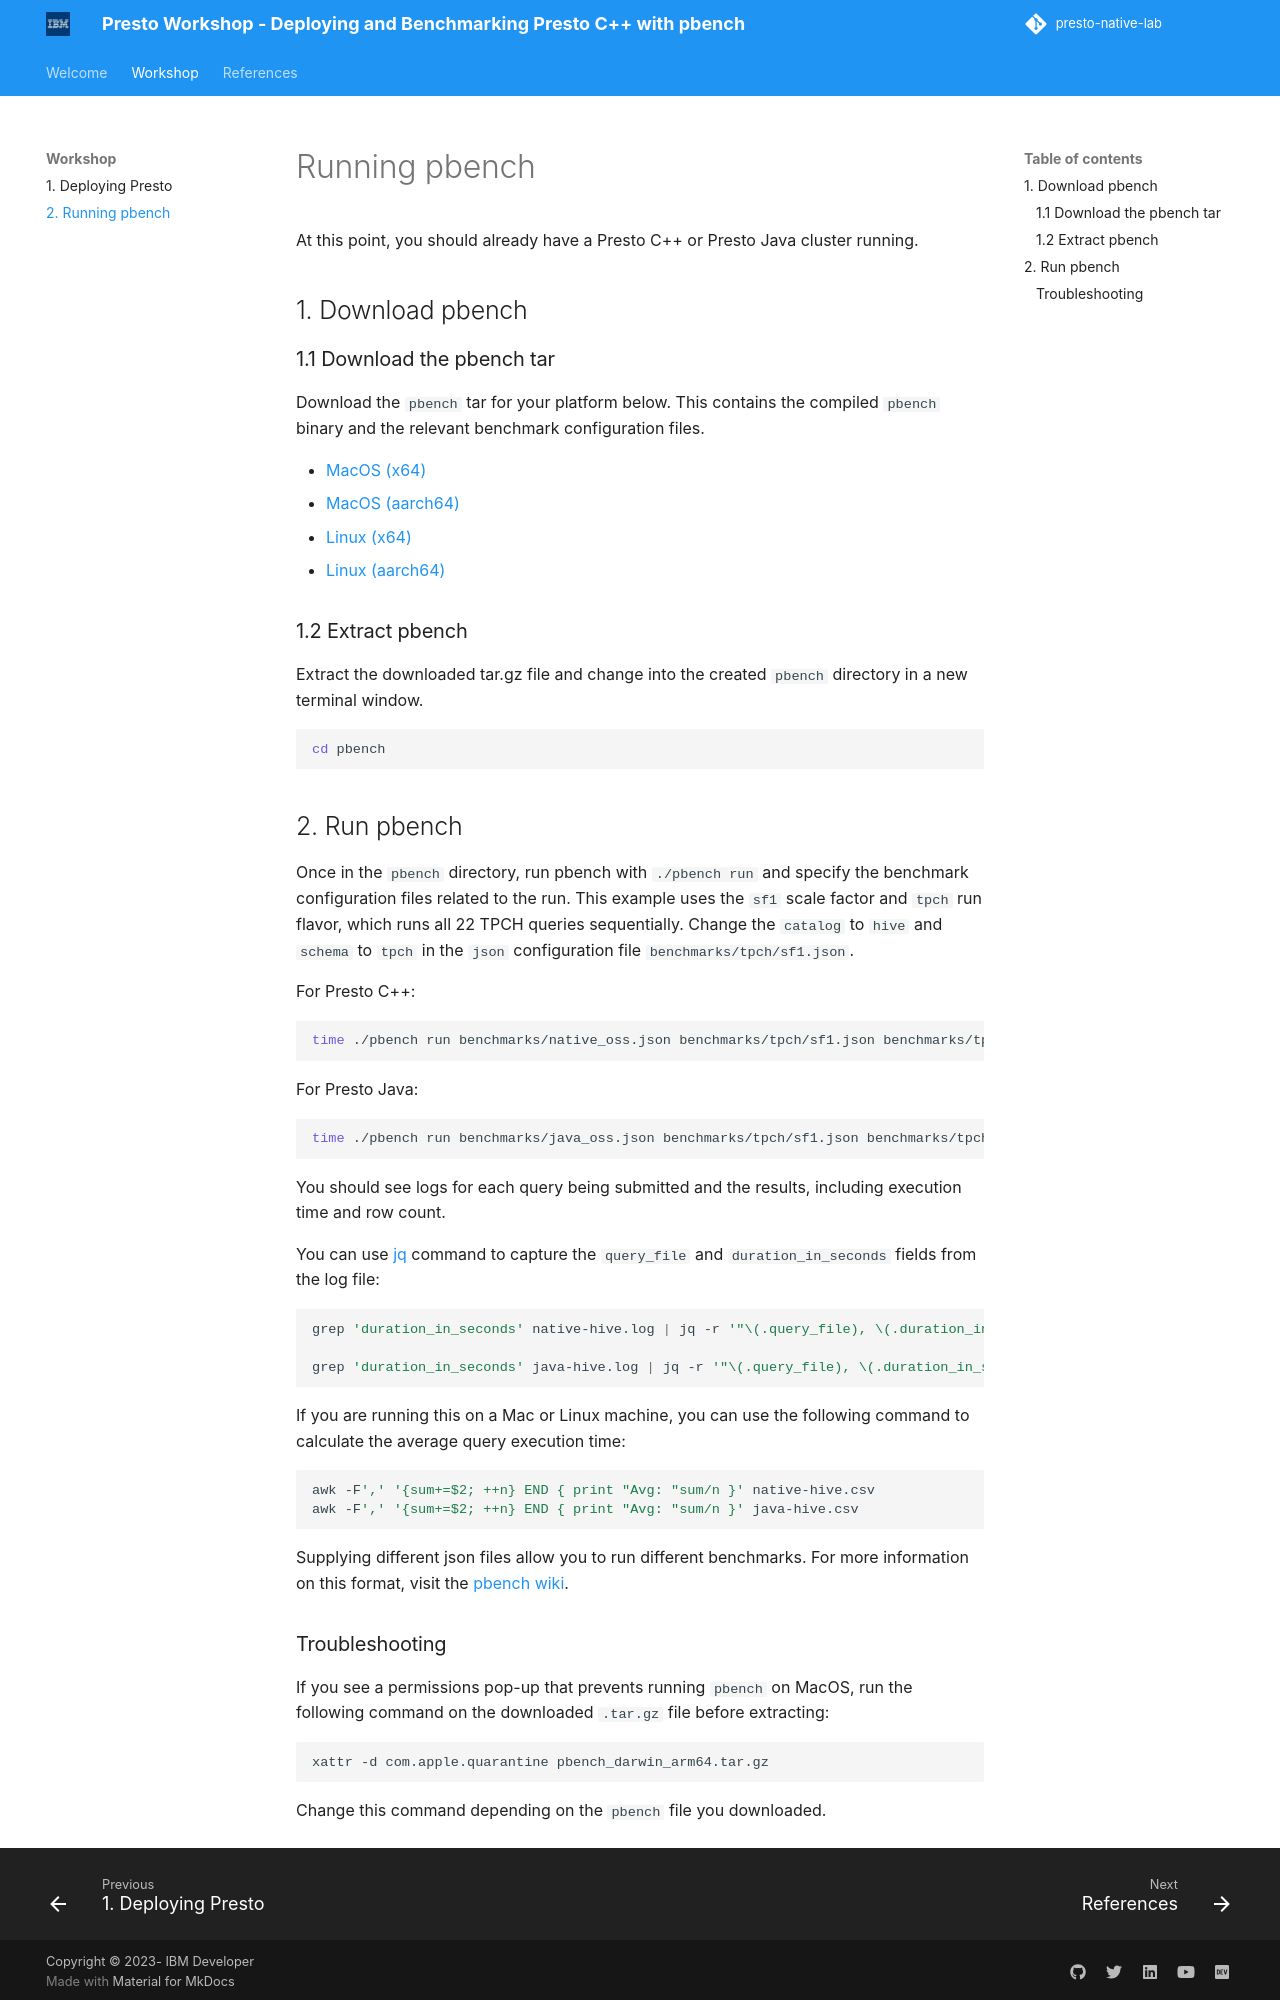

repository: IBM/presto-native-lab · page: running-pbench/index.html · generator: mkdocs

# Running pbench

At this point, you should already have a Presto C++ or Presto Java cluster running.

## 1. Download pbench

### 1.1 Download the pbench tar

Download the `pbench` tar for your platform below. This contains the compiled `pbench` binary and the relevant benchmark
configuration files.

- [MacOS (x64)](https://github.com/prestodb/pbench/releases/download/v1.1/pbench_darwin_amd64.tar.gz)
- [MacOS (aarch64)](https://github.com/prestodb/pbench/releases/download/v1.1/pbench_darwin_arm64.tar.gz)
- [Linux (x64)](https://github.com/prestodb/pbench/releases/download/v1.1/pbench_linux_amd64.tar.gz)
- [Linux (aarch64)](https://github.com/prestodb/pbench/releases/download/v1.1/pbench_linux_arm64.tar.gz)

### 1.2 Extract pbench

Extract the downloaded tar.gz file and change into the created `pbench` directory in a
new terminal window.

```bash
cd pbench
```

## 2. Run pbench

Once in the `pbench` directory, run pbench with `./pbench run` and specify the benchmark configuration files
related to the run. This example uses the `sf1` scale factor and `tpch` run flavor, which runs all 22 TPCH queries
sequentially. Change the `catalog` to `hive` and `schema` to `tpch` in the `json` configuration file `benchmarks/tpch/sf1.json`.

For Presto C++:
```bash
time ./pbench run benchmarks/native_oss.json benchmarks/tpch/sf1.json benchmarks/tpch/tpch.json 2>&1 | tee native-hive.log
```

For Presto Java:
```bash
time ./pbench run benchmarks/java_oss.json benchmarks/tpch/sf1.json benchmarks/tpch/tpch.json 2>&1 | tee java-hive.log
```

You should see logs for each query being submitted and the results, including execution time and row count.

You can use [jq](https://jqlang.org/) command to capture the `query_file` and `duration_in_seconds` fields from the log file:
```bash
grep 'duration_in_seconds' native-hive.log | jq -r '"\(.query_file), \(.duration_in_seconds)"' > native-hive.csv

grep 'duration_in_seconds' java-hive.log | jq -r '"\(.query_file), \(.duration_in_seconds)"' > java-hive.csv
```

If you are running this on a Mac or Linux machine, you can use the following command to calculate the average query
execution time:
```bash
awk -F',' '{sum+=$2; ++n} END { print "Avg: "sum/n }' native-hive.csv
awk -F',' '{sum+=$2; ++n} END { print "Avg: "sum/n }' java-hive.csv
```

Supplying different json files allow you to run different benchmarks. For more information on this format, visit the
[pbench wiki](https://github.com/prestodb/pbench/wiki/Configuring-PBench).
